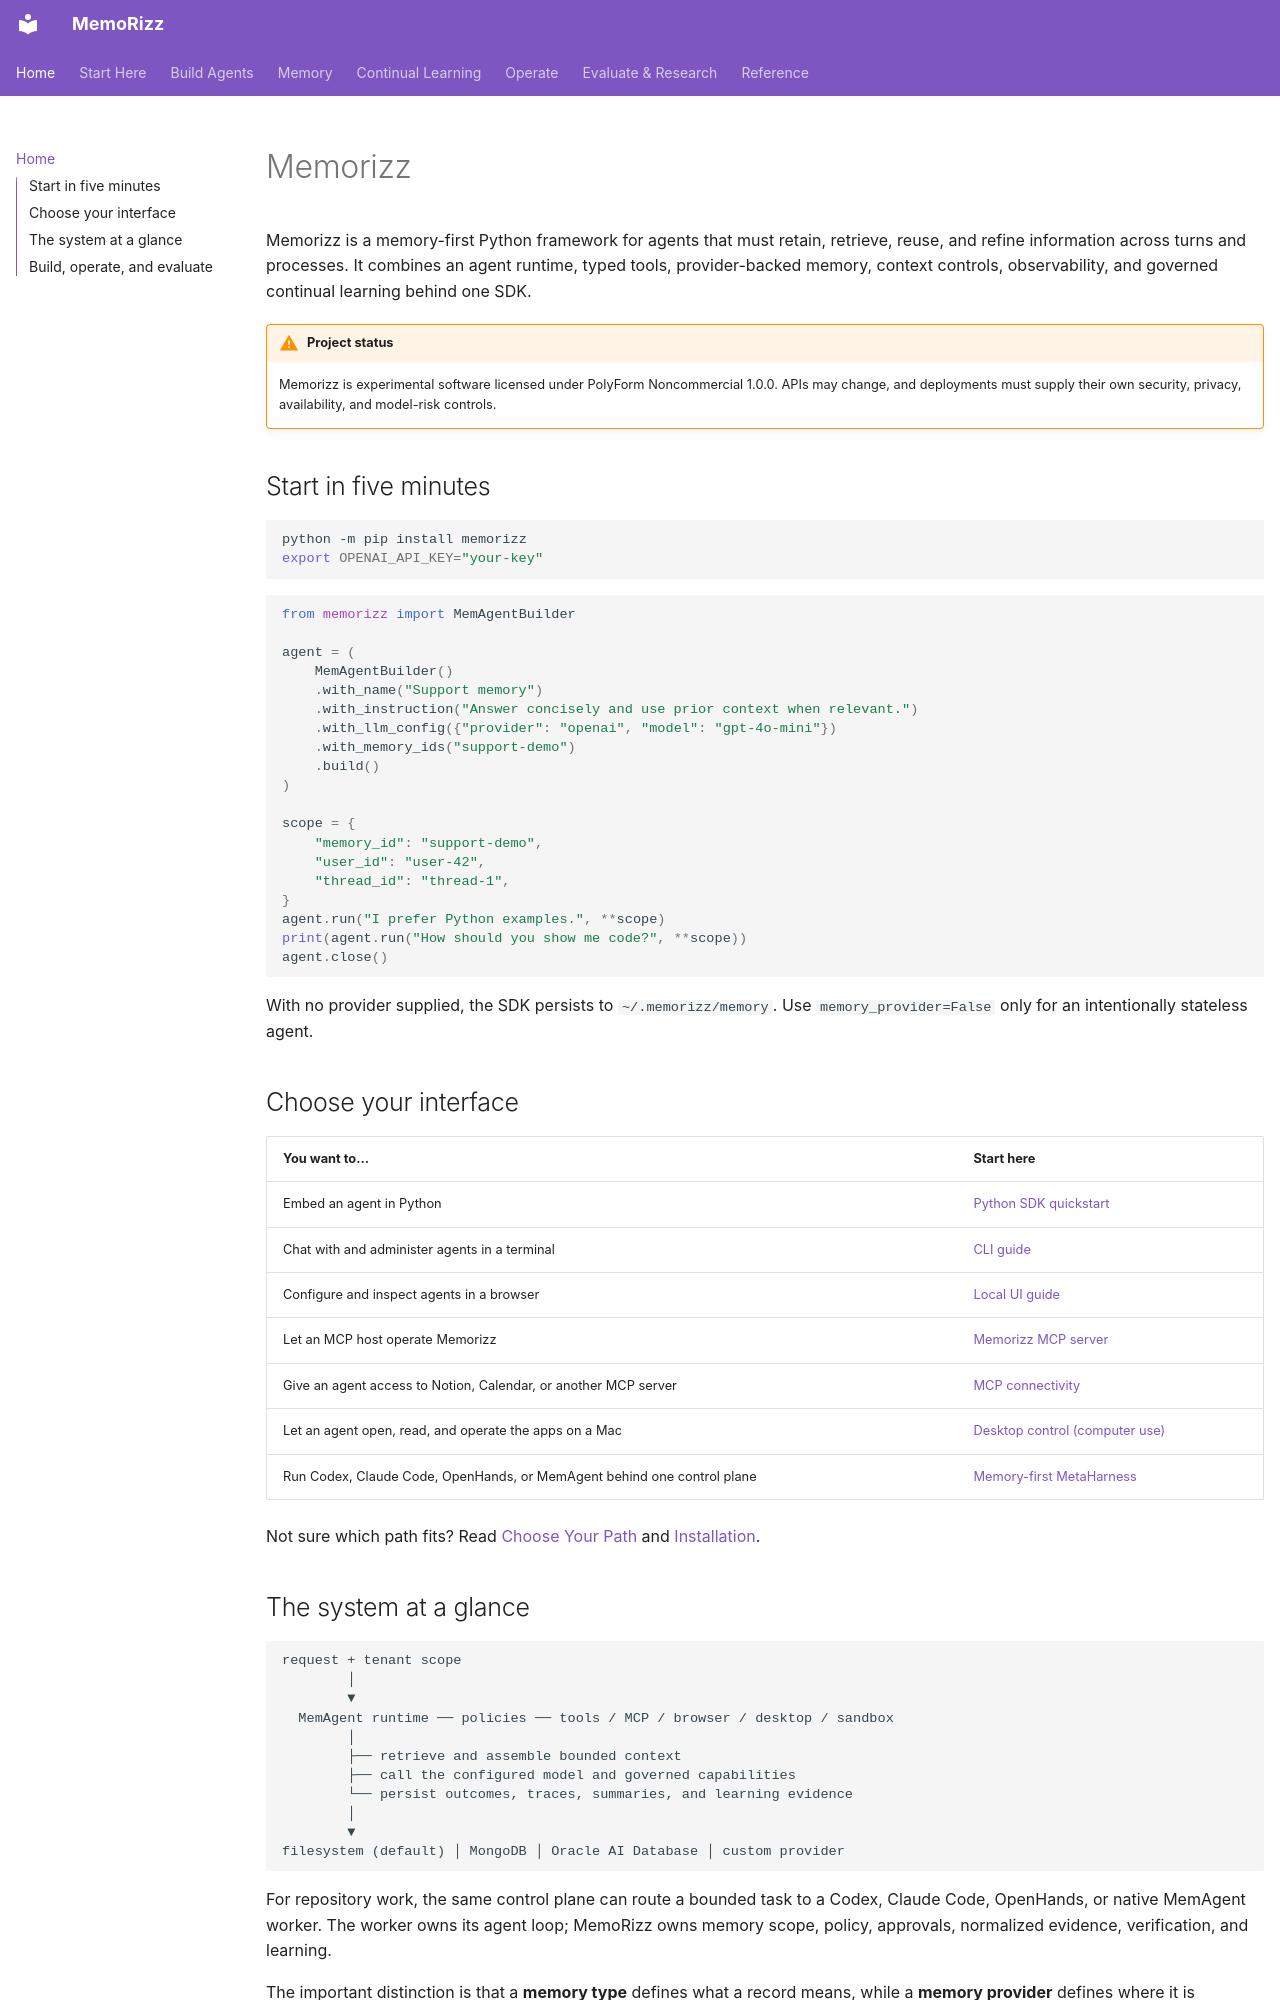

repository: RichmondAlake/memorizz · page: index.html · generator: mkdocs

# Memorizz

Memorizz is a memory-first Python framework for agents that must retain,
retrieve, reuse, and refine information across turns and processes. It combines
an agent runtime, typed tools, provider-backed memory, context controls,
observability, and governed continual learning behind one SDK.

!!! warning "Project status"
    Memorizz is experimental software licensed under PolyForm Noncommercial
    1.0.0. APIs may change, and deployments must supply their own security,
    privacy, availability, and model-risk controls.

## Start in five minutes

```bash
python -m pip install memorizz
export OPENAI_API_KEY="your-key"
```

```python
from memorizz import MemAgentBuilder

agent = (
    MemAgentBuilder()
    .with_name("Support memory")
    .with_instruction("Answer concisely and use prior context when relevant.")
    .with_llm_config({"provider": "openai", "model": "gpt-4o-mini"})
    .with_memory_ids("support-demo")
    .build()
)

scope = {
    "memory_id": "support-demo",
    "user_id": "user-42",
    "thread_id": "thread-1",
}
agent.run("I prefer Python examples.", **scope)
print(agent.run("How should you show me code?", **scope))
agent.close()
```

With no provider supplied, the SDK persists to
`~/.memorizz/memory`. Use `memory_provider=False` only for an intentionally
stateless agent.

## Choose your interface

| You want to… | Start here |
|---|---|
| Embed an agent in Python | [Python SDK quickstart](getting-started/python-sdk-quickstart.md) |
| Chat with and administer agents in a terminal | [CLI guide](getting-started/cli.md) |
| Configure and inspect agents in a browser | [Local UI guide](getting-started/local-ui.md) |
| Let an MCP host operate Memorizz | [Memorizz MCP server](guides/mcp-server.md) |
| Give an agent access to Notion, Calendar, or another MCP server | [MCP connectivity](guides/mcp-connectivity.md) |
| Let an agent open, read, and operate the apps on a Mac | [Desktop control (computer use)](desktop-control/index.md) |
| Run Codex, Claude Code, OpenHands, or MemAgent behind one control plane | [Memory-first MetaHarness](guides/meta-harness.md) |

Not sure which path fits? Read [Choose Your Path](getting-started/overview.md)
and [Installation](getting-started/installation.md).

## The system at a glance

```text
request + tenant scope
        │
        ▼
  MemAgent runtime ── policies ── tools / MCP / browser / desktop / sandbox
        │
        ├── retrieve and assemble bounded context
        ├── call the configured model and governed capabilities
        └── persist outcomes, traces, summaries, and learning evidence
        │
        ▼
filesystem (default) │ MongoDB │ Oracle AI Database │ custom provider
```

For repository work, the same control plane can route a bounded task to a
Codex, Claude Code, OpenHands, or native MemAgent worker. The worker owns its
agent loop; MemoRizz owns memory scope, policy, approvals, normalized evidence,
verification, and learning.

The important distinction is that a **memory type** defines what a record
means, while a **memory provider** defines where it is persisted and queried.
The runtime decides what enters the model context on each turn. See
[Core Concepts](getting-started/concepts.md) for the scopes, lifecycle, and
trust boundaries.
